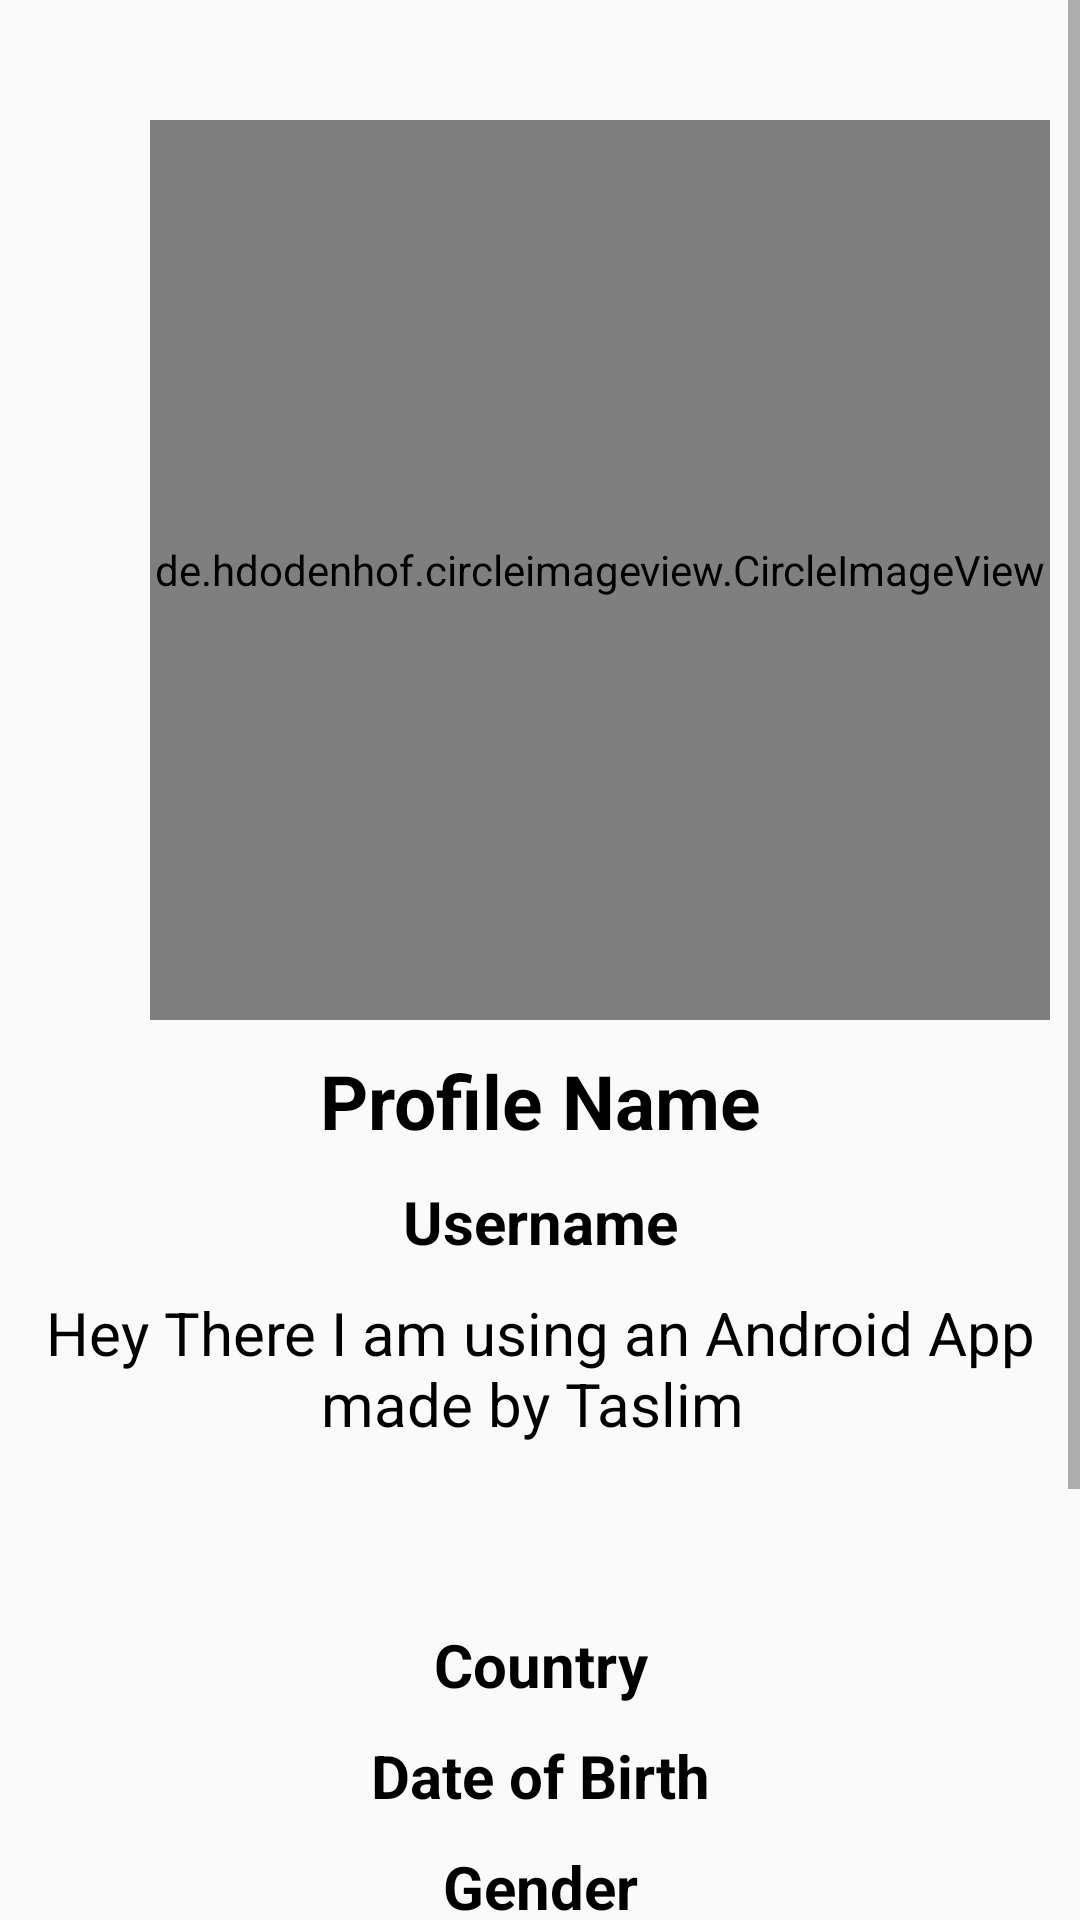

Here is an Android app screen rendered from its layout file. Give the layout XML and the strings, colors and styles it references.
<!-- AndroidManifest.xml: application theme Theme.SocailMediaApp3 -->
<!-- res/layout/activity_person_profile.xml -->
<?xml version="1.0" encoding="utf-8"?>
<RelativeLayout xmlns:android="http://schemas.android.com/apk/res/android"
    xmlns:app="http://schemas.android.com/apk/res-auto"
    xmlns:tools="http://schemas.android.com/tools"
    android:layout_width="match_parent"
    android:layout_height="match_parent"
    tools:context=".PersonProfileActivity">


    <ScrollView
        android:layout_width="match_parent"
        android:layout_height="match_parent"
        android:layout_alignParentStart="true"
        android:layout_alignParentTop="true">

        <RelativeLayout
            android:layout_width="match_parent"
            android:layout_height="match_parent">

            <de.hdodenhof.circleimageview.CircleImageView
                android:id="@+id/person_proifle_activity_imageview"
                android:layout_width="300dp"
                android:layout_height="300dp"
                android:src="@drawable/profile_icon"
                android:layout_marginLeft="50dp"
                android:layout_marginTop="40dp"/>



            <TextView
                android:id="@+id/person_proifle_activity_profile_name"
                android:layout_width="match_parent"
                android:layout_height="wrap_content"
                android:layout_below="@+id/person_proifle_activity_imageview"
                android:layout_marginTop="10dp"
                android:text="Profile Name"
                android:gravity="center"
                android:textSize="25sp"
                android:textColor="@android:color/black"
                android:textStyle="bold"/>
            <TextView
                android:id="@+id/person_profile_activity_username"
                android:layout_width="match_parent"
                android:layout_height="wrap_content"
                android:layout_below="@+id/person_proifle_activity_profile_name"
                android:layout_marginTop="10dp"
                android:text="Username"
                android:gravity="center"
                android:textSize="20sp"
                android:textColor="@android:color/black"
                android:textStyle="bold"/>

            <TextView
                android:id="@+id/person_profile_activity_status"
                android:layout_width="match_parent"
                android:layout_height="wrap_content"
                android:layout_below="@+id/person_profile_activity_username"
                android:layout_marginTop="10dp"
                android:text="Hey There I am using an Android App
                        made by Taslim "
                android:gravity="center"
                android:textSize="20sp"
                android:textColor="@android:color/black"
                android:textStyle="normal"/>

            <TextView
                android:id="@+id/person_profile_activity_country"
                android:layout_width="match_parent"
                android:layout_height="wrap_content"
                android:layout_marginTop="60dp"
                android:text="Country"
                android:layout_below="@+id/person_profile_activity_status"
                android:gravity="center"
                android:textColor="@android:color/black"
                android:textSize="20sp"
                android:textStyle="bold" />
            <TextView
                android:id="@+id/person_profile_activity_dateofbirth"
                android:layout_width="match_parent"
                android:layout_height="wrap_content"
                android:layout_below="@+id/person_profile_activity_country"
                android:layout_marginTop="10dp"
                android:text="Date of Birth"
                android:gravity="center"
                android:textSize="20sp"
                android:textColor="@android:color/black"
                android:textStyle="bold"/>
            <TextView
                android:id="@+id/person_profile_activity_gender"
                android:layout_width="match_parent"
                android:layout_height="wrap_content"
                android:layout_below="@+id/person_profile_activity_dateofbirth"
                android:layout_marginTop="10dp"
                android:text="Gender"
                android:gravity="center"
                android:textSize="20sp"
                android:textColor="@android:color/black"
                android:textStyle="bold"/>

            <TextView
                android:id="@+id/person_profile_activity_relatioshipstatus"
                android:layout_width="match_parent"
                android:layout_height="wrap_content"
                android:layout_below="@+id/person_profile_activity_gender"
                android:layout_marginTop="10dp"
                android:text="Relationship Status"
                android:gravity="center"
                android:textSize="20sp"
                android:textColor="@android:color/black"
                android:textStyle="bold"/>

            <Button
                android:id="@+id/person_profile_activity_send_request"
                android:layout_width="230dp"
                android:layout_height="wrap_content"
                android:text="Send Friend Request"
                android:background="#67c415"
                android:layout_below="@id/person_profile_activity_relatioshipstatus"
                android:layout_marginLeft="85dp"
                android:layout_marginTop="15dp"/>

            <Button
                android:id="@+id/person_profile_activity_cancel_request"
                android:layout_width="230dp"
                android:layout_height="wrap_content"
                android:text="Cancel Friend Request"
                android:background="#ed4c54"
                android:layout_below="@id/person_profile_activity_send_request"
                android:layout_marginLeft="85dp"
                android:layout_marginTop="15dp"
                android:layout_marginBottom="20dp"
                />


        </RelativeLayout>

    </ScrollView>


</RelativeLayout>
<!-- resources referenced by this layout -->
<resources>
  <style name="Theme.SocailMediaApp3" parent="Theme.AppCompat.DayNight.NoActionBar">
          
          <item name="colorPrimary">@color/purple_500</item>
          <item name="colorPrimaryVariant">@color/purple_700</item>
          <item name="colorOnPrimary">@color/white</item>
          
          <item name="colorSecondary">@color/teal_200</item>
          <item name="colorSecondaryVariant">@color/teal_700</item>
          <item name="colorOnSecondary">@color/black</item>
          
          <item name="android:statusBarColor" tools:targetApi="l">?attr/colorPrimaryVariant</item>
          
      </style>
  <!-- not gathered from this repository: default colours our renderer supplied (Android Studio template values) -->
  <color name="purple_500">#FF6200EE</color>
  <color name="purple_700">#FF3700B3</color>
  <color name="teal_200">#FF03DAC5</color>
  <color name="teal_700">#FF018786</color>
  <color name="black">#FF000000</color>
  <color name="white">#FFFFFFFF</color>
</resources>
